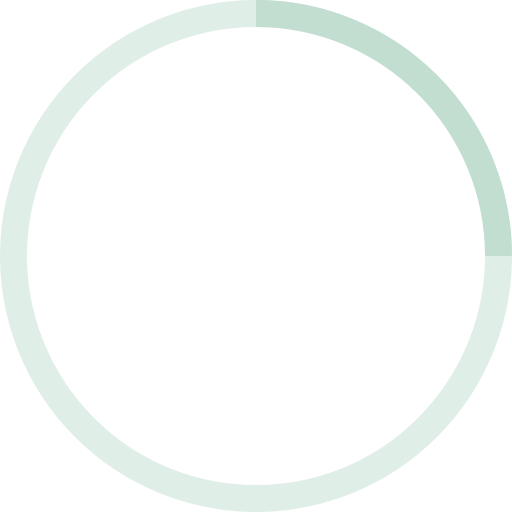
t = 0.00 s
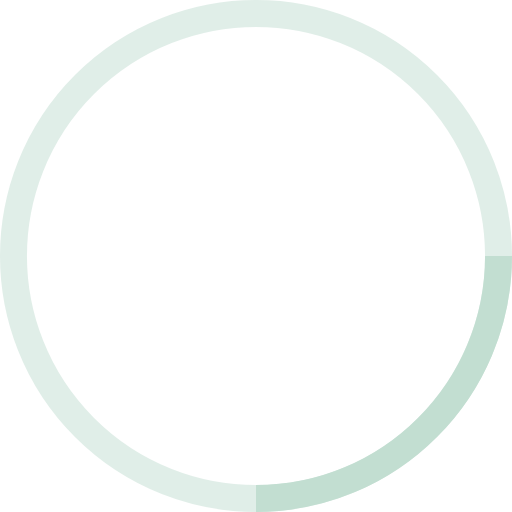
t = 0.25 s
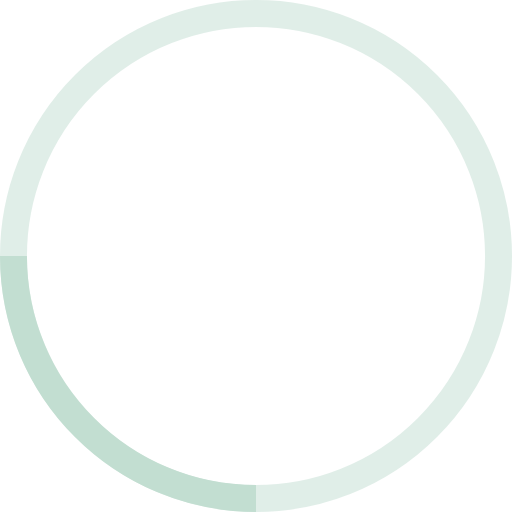
t = 0.50 s
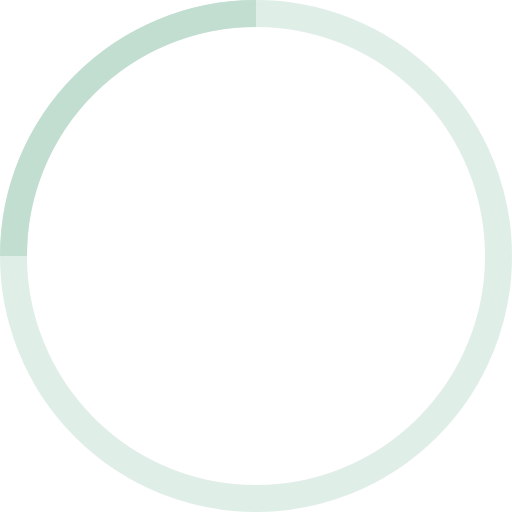
t = 0.75 s

The animated SVG that drew these frames (rendered in a browser with its animation timeline set to each time). Animation: 1 SMIL element (animateTransform=1); one cycle of 1.00 s, repeats indefinitely.

<!-- By Sam Herbert (@sherb), for everyone. More @ http://goo.gl/7AJzbL -->
<svg width="38" height="38" viewBox="0 0 38 38" xmlns="http://www.w3.org/2000/svg" stroke="#C2DED1">
    <g fill="none" fill-rule="evenodd">
        <g transform="translate(1 1)" stroke-width="2">
            <circle stroke-opacity=".5" cx="18" cy="18" r="18"/>
            <path d="M36 18c0-9.94-8.06-18-18-18">
                <animateTransform
                    attributeName="transform"
                    type="rotate"
                    from="0 18 18"
                    to="360 18 18"
                    dur="1s"
                    repeatCount="indefinite"/>
            </path>
        </g>
    </g>
</svg>
